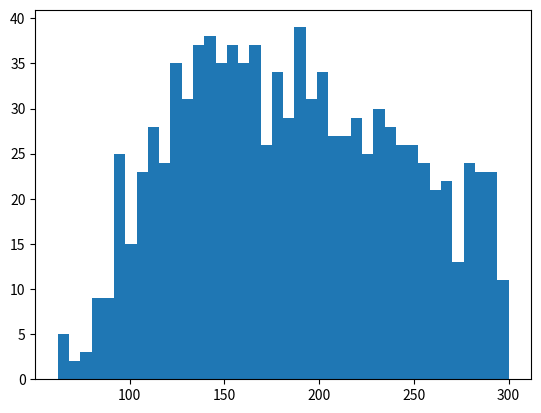

Reproduce this figure in Python.
import numpy as np
import matplotlib.pyplot as plt

def rand_perm(n:int):
    """Returns random permutation of [0,...,n-1] using Fisher-Yates"""

    p = []
    x = [i for i in range(n)]
    for i in range(n):
        p.append(x.pop(np.random.randint(n-i)))
    return p

def max_cycle_length(p):
    """Returns the max length of cycles of p"""

    remaining = p.copy() #stores elements not yet in a cycle
    cycle_lengths = [] 

    while remaining != []:
        start = remaining[0] #sets start of new cycle
        remaining.remove(start) #removes it from remaining
        i = start #initialise index
        l = 1
        while p[i] != start: #repeatedly applies p to start index until it cycles back to start, recording no. of applications and removing elements from remaining as it goes.
            l += 1
            i = p[i]
            remaining.remove(i)
        cycle_lengths.append(l)
    
    return max(cycle_lengths)

def create_hist(n, sample_size):
        mcl = [max_cycle_length(rand_perm(n)) for i in range(sample_size)]
        plt.hist(mcl, bins = 40)
        plt.show()

create_hist(300,1000)


p = rand_perm(8)
print(p)       
print(max_cycle_length(p))   
